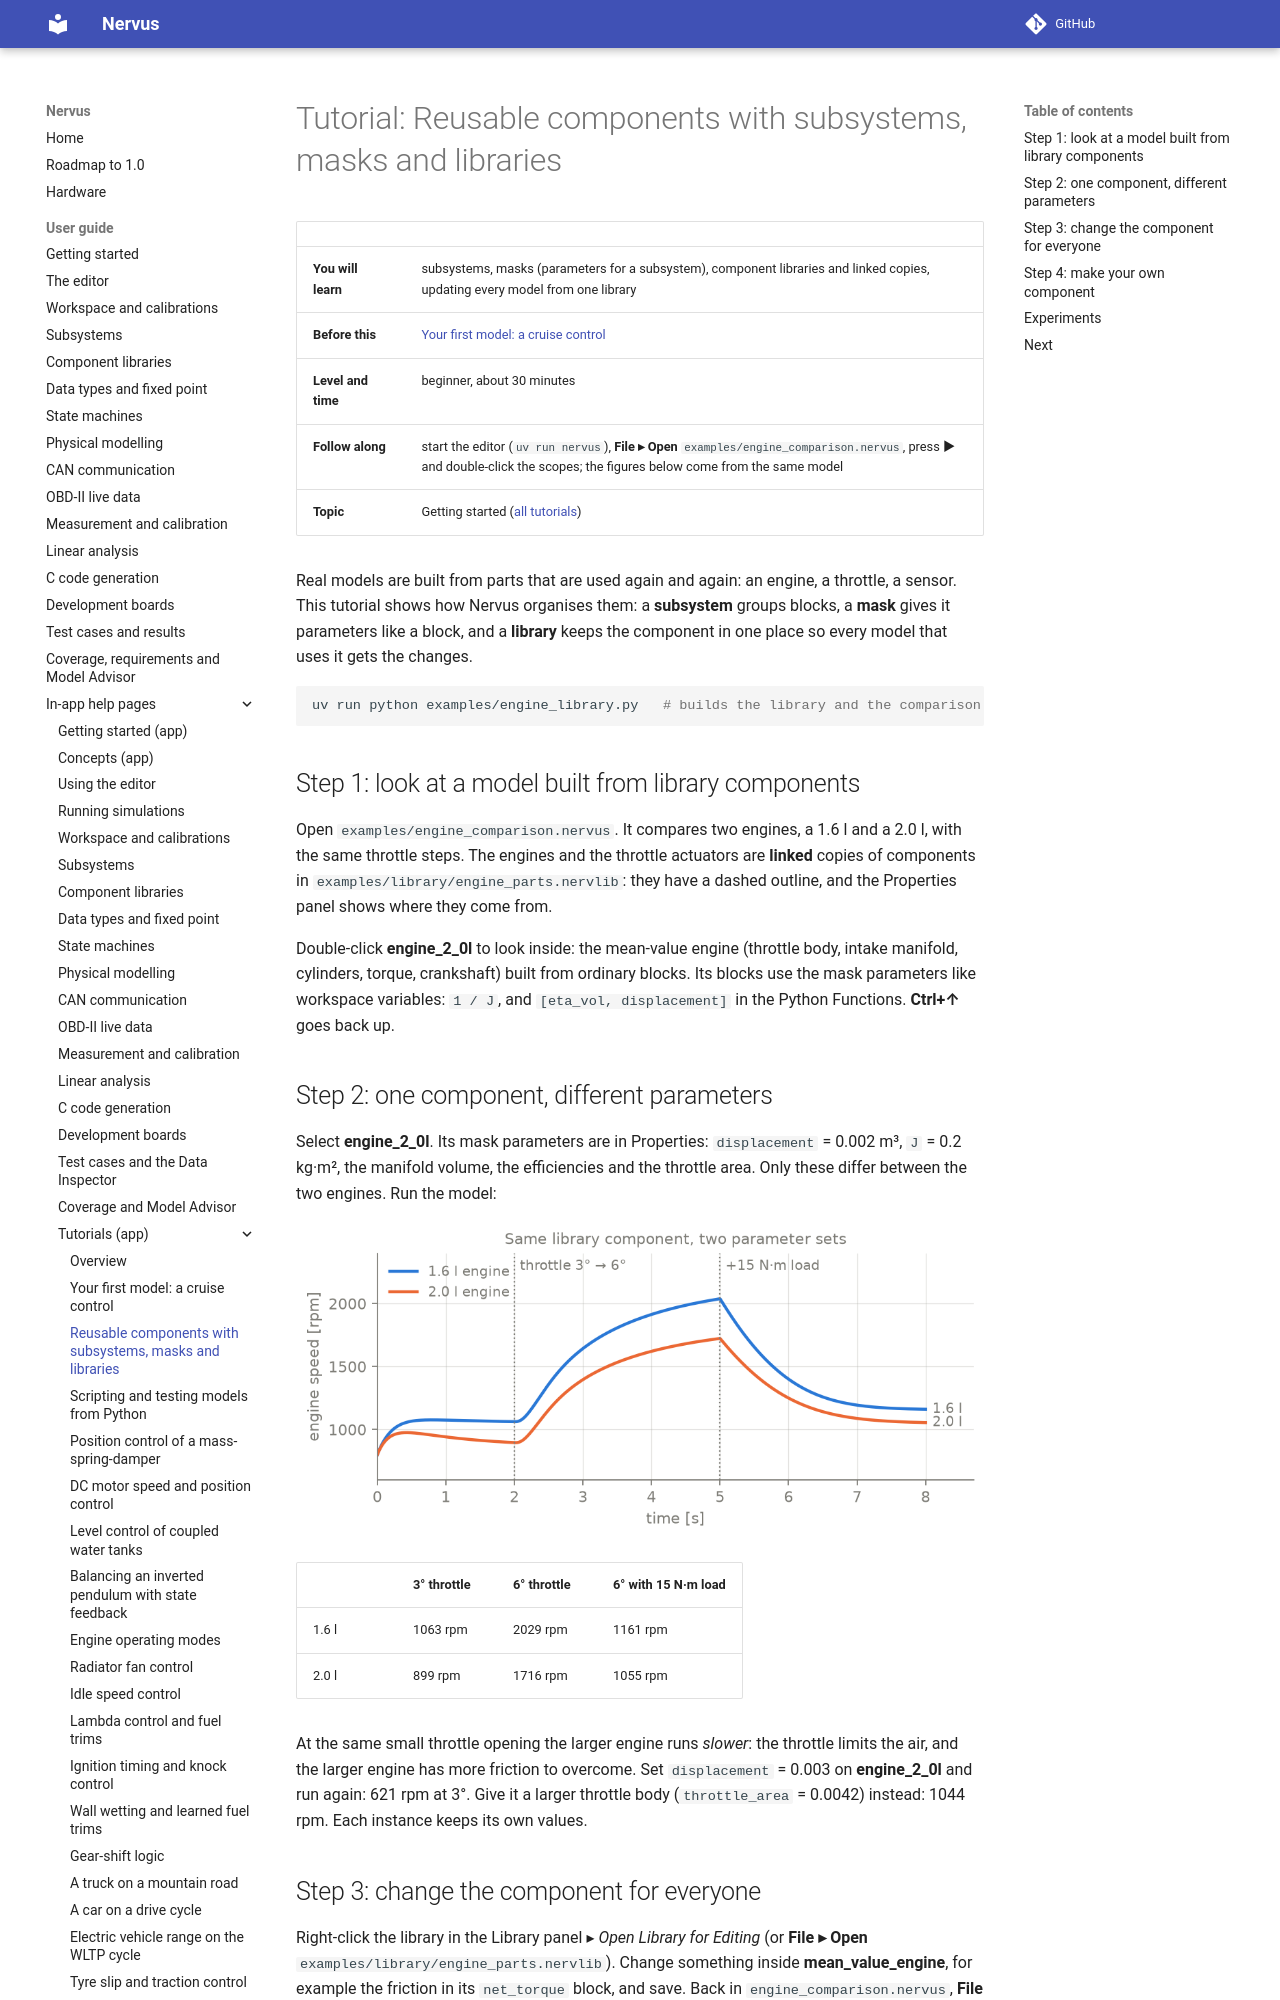

repository: niklasnordin/nervus · page: dev/app-help/tutorial_component_libraries/index.html · generator: mkdocs

# Tutorial: Reusable components with subsystems, masks and libraries

| | |
|---|---|
| **You will learn** | subsystems, masks (parameters for a subsystem), component libraries and linked copies, updating every model from one library |
| **Before this** | [Your first model: a cruise control](tutorial_first_model.md) |
| **Level and time** | beginner, about 30 minutes |
| **Follow along** | start the editor (`uv run nervus`), **File ▸ Open** `examples/engine_comparison.nervus`, press **▶** and double-click the scopes; the figures below come from the same model |
| **Topic** | Getting started ([all tutorials](tutorials.md)) |

Real models are built from parts that are used again and again: an engine, a throttle, a sensor. This tutorial
shows how Nervus organises them: a **subsystem** groups blocks, a **mask** gives it parameters like a block, and a
**library** keeps the component in one place so every model that uses it gets the changes.

```bash
uv run python examples/engine_library.py   # builds the library and the comparison model
```

## Step 1: look at a model built from library components

Open `examples/engine_comparison.nervus`. It compares two engines, a 1.6 l and a 2.0 l, with the same throttle
steps. The engines and the throttle actuators are **linked** copies of components in
`examples/library/engine_parts.nervlib`: they have a dashed outline, and the Properties panel shows where they
come from.

Double-click **engine_2_0l** to look inside: the mean-value engine (throttle body, intake manifold, cylinders,
torque, crankshaft) built from ordinary blocks. Its blocks use the mask parameters like workspace variables:
`1 / J`, and `[eta_vol, displacement]` in the Python Functions. **Ctrl+↑** goes back up.
